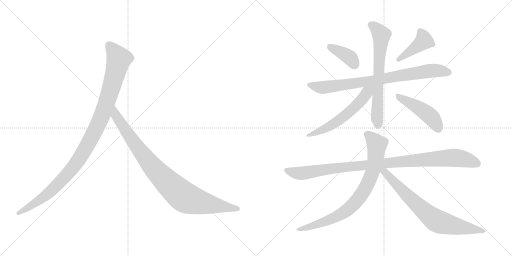
t = 0.00 s
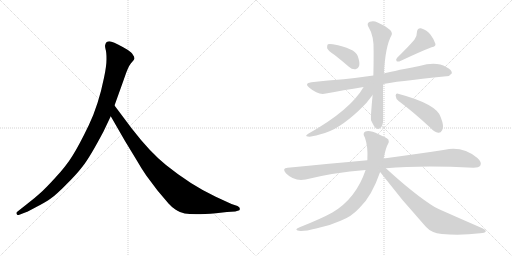
t = 1.90 s
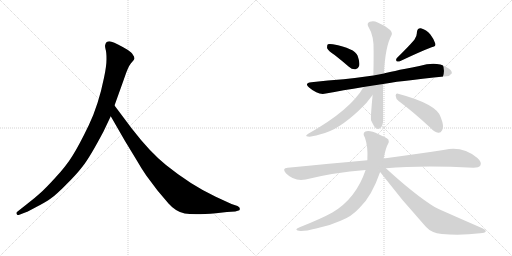
t = 3.80 s
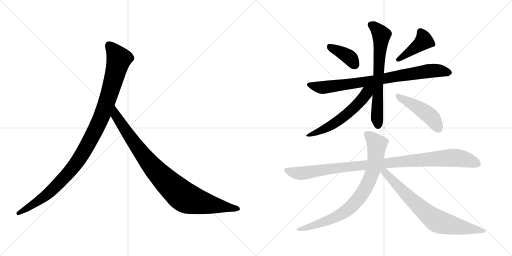
t = 5.69 s
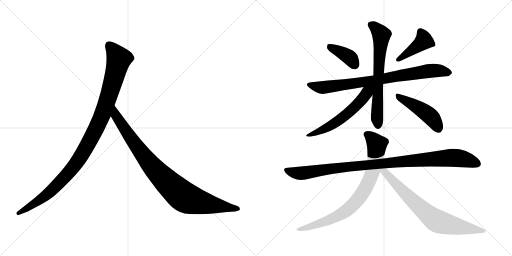
t = 7.59 s
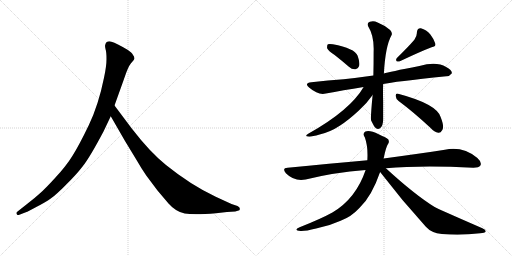
t = 9.49 s

The animated SVG that drew these frames (rendered in a browser with its animation timeline set to each time). Animation: 11 CSS @keyframes rules; one cycle of 9.49 s.

<svg version="1.1" viewBox="0 0 2048 1024" xmlns="http://www.w3.org/2000/svg">
  <g stroke="lightgray" stroke-dasharray="1,1" stroke-width="1" transform="scale(4, 4)">
    <line x1="0" y1="0" x2="256" y2="256"></line>
    <line x1="256" y1="0" x2="0" y2="256"></line>
    <line x1="128" y1="0" x2="128" y2="256"></line>
    <line x1="0" y1="128" x2="256" y2="128"></line>
    <line x1="256" y1="0" x2="512" y2="256"></line>
    <line x1="512" y1="0" x2="256" y2="256"></line>
    <line x1="384" y1="0" x2="384" y2="256"></line>
    <line x1="256" y1="128" x2="512" y2="128"></line>
  </g>
<g transform="scale(1, -1) translate(0, -850)">
   <style type="text/css">
    @keyframes keyframes0 {
      from {
       stroke: black;
       stroke-dashoffset: 1082;
       stroke-width: 128;
       }
       78% {
       animation-timing-function: step-end;
       stroke: black;
       stroke-dashoffset: 0;
       stroke-width: 128;
       }
       to {
       stroke: black;
       stroke-width: 1024;
       }
       }
       #make-me-a-hanzi-animation-0 {
         animation: keyframes0 1.130534s both;
         animation-delay: 0.000000s;
         animation-timing-function: linear;
       }
    @keyframes keyframes1 {
      from {
       stroke: black;
       stroke-dashoffset: 935;
       stroke-width: 128;
       }
       75% {
       animation-timing-function: step-end;
       stroke: black;
       stroke-dashoffset: 0;
       stroke-width: 128;
       }
       to {
       stroke: black;
       stroke-width: 1024;
       }
       }
       #make-me-a-hanzi-animation-1 {
         animation: keyframes1 1.010905s both;
         animation-delay: 1.130534s;
         animation-timing-function: linear;
       }
    @keyframes keyframes2 {
      from {
       stroke: black;
       stroke-dashoffset: 388;
       stroke-width: 128;
       }
       56% {
       animation-timing-function: step-end;
       stroke: black;
       stroke-dashoffset: 0;
       stroke-width: 128;
       }
       to {
       stroke: black;
       stroke-width: 1024;
       }
       }
       #make-me-a-hanzi-animation-2 {
         animation: keyframes2 0.565755s both;
         animation-delay: 2.141439s;
         animation-timing-function: linear;
       }
    @keyframes keyframes3 {
      from {
       stroke: black;
       stroke-dashoffset: 422;
       stroke-width: 128;
       }
       58% {
       animation-timing-function: step-end;
       stroke: black;
       stroke-dashoffset: 0;
       stroke-width: 128;
       }
       to {
       stroke: black;
       stroke-width: 1024;
       }
       }
       #make-me-a-hanzi-animation-3 {
         animation: keyframes3 0.593424s both;
         animation-delay: 2.707194s;
         animation-timing-function: linear;
       }
    @keyframes keyframes4 {
      from {
       stroke: black;
       stroke-dashoffset: 820;
       stroke-width: 128;
       }
       73% {
       animation-timing-function: step-end;
       stroke: black;
       stroke-dashoffset: 0;
       stroke-width: 128;
       }
       to {
       stroke: black;
       stroke-width: 1024;
       }
       }
       #make-me-a-hanzi-animation-4 {
         animation: keyframes4 0.917318s both;
         animation-delay: 3.300618s;
         animation-timing-function: linear;
       }
    @keyframes keyframes5 {
      from {
       stroke: black;
       stroke-dashoffset: 677;
       stroke-width: 128;
       }
       69% {
       animation-timing-function: step-end;
       stroke: black;
       stroke-dashoffset: 0;
       stroke-width: 128;
       }
       to {
       stroke: black;
       stroke-width: 1024;
       }
       }
       #make-me-a-hanzi-animation-5 {
         animation: keyframes5 0.800944s both;
         animation-delay: 4.217936s;
         animation-timing-function: linear;
       }
    @keyframes keyframes6 {
      from {
       stroke: black;
       stroke-dashoffset: 577;
       stroke-width: 128;
       }
       65% {
       animation-timing-function: step-end;
       stroke: black;
       stroke-dashoffset: 0;
       stroke-width: 128;
       }
       to {
       stroke: black;
       stroke-width: 1024;
       }
       }
       #make-me-a-hanzi-animation-6 {
         animation: keyframes6 0.719564s both;
         animation-delay: 5.018880s;
         animation-timing-function: linear;
       }
    @keyframes keyframes7 {
      from {
       stroke: black;
       stroke-dashoffset: 467;
       stroke-width: 128;
       }
       60% {
       animation-timing-function: step-end;
       stroke: black;
       stroke-dashoffset: 0;
       stroke-width: 128;
       }
       to {
       stroke: black;
       stroke-width: 1024;
       }
       }
       #make-me-a-hanzi-animation-7 {
         animation: keyframes7 0.630046s both;
         animation-delay: 5.738444s;
         animation-timing-function: linear;
       }
    @keyframes keyframes8 {
      from {
       stroke: black;
       stroke-dashoffset: 1026;
       stroke-width: 128;
       }
       77% {
       animation-timing-function: step-end;
       stroke: black;
       stroke-dashoffset: 0;
       stroke-width: 128;
       }
       to {
       stroke: black;
       stroke-width: 1024;
       }
       }
       #make-me-a-hanzi-animation-8 {
         animation: keyframes8 1.084961s both;
         animation-delay: 6.368490s;
         animation-timing-function: linear;
       }
    @keyframes keyframes9 {
      from {
       stroke: black;
       stroke-dashoffset: 805;
       stroke-width: 128;
       }
       72% {
       animation-timing-function: step-end;
       stroke: black;
       stroke-dashoffset: 0;
       stroke-width: 128;
       }
       to {
       stroke: black;
       stroke-width: 1024;
       }
       }
       #make-me-a-hanzi-animation-9 {
         animation: keyframes9 0.905111s both;
         animation-delay: 7.453451s;
         animation-timing-function: linear;
       }
    @keyframes keyframes10 {
      from {
       stroke: black;
       stroke-dashoffset: 747;
       stroke-width: 128;
       }
       71% {
       animation-timing-function: step-end;
       stroke: black;
       stroke-dashoffset: 0;
       stroke-width: 128;
       }
       to {
       stroke: black;
       stroke-width: 1024;
       }
       }
       #make-me-a-hanzi-animation-10 {
         animation: keyframes10 0.857910s both;
         animation-delay: 8.358562s;
         animation-timing-function: linear;
       }
</style>
<path d="M 414.0 324.5 L 443.0 385.5 L 458.0 428.5 L 496.0 534.5 Q 512.0 583.5 524.0 597.5 Q 536.0 610.5 538.0 615.5 Q 538.0 623.5 532.0 630.5 Q 528.0 639.5 510.0 651.5 Q 466.0 677.5 446.0 683.5 Q 426.0 688.5 421.0 671.5 Q 419.0 666.5 422.0 654.5 Q 426.0 642.5 426.0 614.5 Q 426.0 585.5 416.0 539.5 Q 394.0 430.5 355.0 349.5 Q 316.0 268.5 290.0 227.5 Q 264.0 185.5 221.0 139.5 Q 180.0 94.5 159.0 76.5 Q 137.0 56.5 112.0 37.5 L 69.0 3.5 Q 63.0 -1.5 67.0 -5.5 Q 67.0 -12.5 80.0 -7.5 L 106.0 2.5 Q 108.0 2.5 145.0 22.5 Q 182.0 41.5 203.0 56.5 Q 225.0 71.5 264.0 111.5 Q 304.0 150.5 331.0 185.5 Q 359.0 220.5 414.0 324.5 Z" fill="lightgray"></path> 
<path d="M 443.0 385.5 L 500.0 286.5 L 548.0 207.5 Q 562.0 182.5 585.0 148.5 L 630.0 88.5 L 674.0 36.5 Q 703.0 3.5 739.0 -3.5 Q 776.0 -10.5 864.0 -2.5 L 908.0 2.5 L 941.0 4.5 L 951.0 7.5 Q 961.0 7.5 959.0 15.5 Q 960.0 21.5 950.0 26.5 L 926.0 34.5 L 863.0 63.5 Q 763.0 110.5 664.0 190.5 Q 602.0 239.5 527.0 336.5 L 458.0 428.5 C 440.0 452.5 428.0 411.5 443.0 385.5 Z" fill="lightgray"></path> 
<path d="M 1338.5 630.0 Q 1366.5 608.0 1395.5 583.0 Q 1408.5 571.0 1422.5 573.0 Q 1432.5 574.0 1436.5 586.0 Q 1440.5 599.0 1430.5 627.0 Q 1418.5 657.0 1331.5 673.0 Q 1316.5 676.0 1311.5 673.0 Q 1307.5 669.0 1308.5 657.0 Q 1312.5 647.0 1338.5 630.0 Z" fill="lightgray"></path> 
<path d="M 1657.5 691.0 Q 1633.5 663.0 1588.5 619.0 Q 1581.5 612.0 1586.5 605.0 Q 1593.5 602.0 1601.5 606.0 Q 1686.5 646.0 1726.5 661.0 Q 1744.5 664.0 1741.5 675.0 Q 1737.5 691.0 1721.5 712.0 Q 1705.5 731.0 1683.5 737.0 Q 1668.5 738.0 1667.5 720.0 Q 1668.5 707.0 1657.5 691.0 Z" fill="lightgray"></path> 
<path d="M 1532.5 514.0 Q 1574.5 523.0 1785.5 545.0 Q 1797.5 544.0 1807.5 557.0 Q 1808.5 570.0 1784.5 582.0 Q 1745.5 606.0 1677.5 586.0 Q 1554.5 562.0 1535.5 556.0 L 1493.5 548.0 Q 1430.5 539.0 1374.5 533.0 Q 1313.5 529.0 1245.5 521.0 Q 1214.5 518.0 1237.5 499.0 Q 1273.5 468.0 1303.5 476.0 Q 1370.5 489.0 1454.5 502.0 L 1532.5 514.0 Z" fill="lightgray"></path> 
<path d="M 1490.5 470.0 Q 1481.5 377.0 1484.5 368.0 Q 1490.5 356.0 1496.5 345.0 Q 1506.5 329.0 1520.5 337.0 Q 1533.5 347.0 1532.5 376.0 Q 1532.5 412.0 1532.5 444.0 Q 1531.5 480.0 1532.5 514.0 L 1535.5 556.0 Q 1541.5 665.0 1565.5 708.0 Q 1571.5 717.0 1560.5 730.0 Q 1538.5 749.0 1510.5 760.0 Q 1494.5 769.0 1479.5 763.0 Q 1466.5 759.0 1472.5 745.0 Q 1497.5 705.0 1494.5 642.0 Q 1494.5 590.0 1493.5 548.0 L 1490.5 470.0 Z" fill="lightgray"></path> 
<path d="M 1454.5 502.0 Q 1400.5 409.0 1234.5 316.0 Q 1216.5 306.0 1231.5 304.0 Q 1241.5 301.0 1278.5 312.0 Q 1321.5 322.0 1360.5 348.0 Q 1394.5 370.0 1435.5 408.0 Q 1468.5 438.0 1490.5 470.0 C 1521.5 513.0 1482.5 547.0 1454.5 502.0 Z" fill="lightgray"></path> 
<path d="M 1594.5 446.0 Q 1652.5 403.0 1721.5 339.0 Q 1737.5 321.0 1753.5 319.0 Q 1762.5 318.0 1768.5 329.0 Q 1778.5 342.0 1762.5 382.0 Q 1746.5 434.0 1592.5 475.0 Q 1583.5 479.0 1582.5 467.0 Q 1583.5 454.0 1594.5 446.0 Z" fill="lightgray"></path> 
<path d="M 1543.5 177.0 Q 1687.5 189.0 1893.5 179.0 Q 1915.5 179.0 1921.5 188.0 Q 1928.5 201.0 1909.5 218.0 Q 1851.5 266.0 1779.5 251.0 Q 1682.5 236.0 1534.5 216.0 L 1469.5 209.0 Q 1321.5 196.0 1150.5 179.0 Q 1126.5 178.0 1143.5 157.0 Q 1177.5 123.0 1222.5 132.0 Q 1334.5 160.0 1462.5 170.0 L 1543.5 177.0 Z" fill="lightgray"></path> 
<path d="M 1534.5 216.0 Q 1543.5 261.0 1551.5 273.0 Q 1558.5 280.0 1553.5 292.0 Q 1546.5 299.0 1514.5 313.0 Q 1478.5 331.0 1461.5 324.0 Q 1448.5 317.0 1459.5 300.0 Q 1472.5 264.0 1469.5 211.0 L 1469.5 209.0 L 1462.5 170.0 Q 1423.5 55.0 1329.5 0.0 Q 1284.5 -25.0 1198.5 -59.0 Q 1170.5 -71.0 1202.5 -74.0 Q 1221.5 -75.0 1264.5 -64.0 Q 1316.5 -54.0 1362.5 -33.0 Q 1405.5 -17.0 1438.5 19.0 Q 1486.5 64.0 1520.5 162.0 L 1534.5 216.0 Z" fill="lightgray"></path> 
<path d="M 1520.5 162.0 Q 1607.5 48.0 1703.5 -57.0 Q 1725.5 -82.0 1767.5 -86.0 Q 1842.5 -93.0 1920.5 -83.0 Q 1939.5 -82.0 1942.5 -77.0 Q 1945.5 -70.0 1929.5 -63.0 Q 1743.5 18.0 1738.5 22.0 Q 1660.5 70.0 1543.5 177.0 C 1521.5 197.0 1502.5 186.0 1520.5 162.0 Z" fill="lightgray"></path> 
      <clipPath id="make-me-a-hanzi-clip-0">
      <path d="M 414.0 324.5 L 443.0 385.5 L 458.0 428.5 L 496.0 534.5 Q 512.0 583.5 524.0 597.5 Q 536.0 610.5 538.0 615.5 Q 538.0 623.5 532.0 630.5 Q 528.0 639.5 510.0 651.5 Q 466.0 677.5 446.0 683.5 Q 426.0 688.5 421.0 671.5 Q 419.0 666.5 422.0 654.5 Q 426.0 642.5 426.0 614.5 Q 426.0 585.5 416.0 539.5 Q 394.0 430.5 355.0 349.5 Q 316.0 268.5 290.0 227.5 Q 264.0 185.5 221.0 139.5 Q 180.0 94.5 159.0 76.5 Q 137.0 56.5 112.0 37.5 L 69.0 3.5 Q 63.0 -1.5 67.0 -5.5 Q 67.0 -12.5 80.0 -7.5 L 106.0 2.5 Q 108.0 2.5 145.0 22.5 Q 182.0 41.5 203.0 56.5 Q 225.0 71.5 264.0 111.5 Q 304.0 150.5 331.0 185.5 Q 359.0 220.5 414.0 324.5 Z" fill="lightgray"></path>
      </clipPath>
      <path clip-path="url(#make-me-a-hanzi-clip-0)" d="M 438.0 667.5 L 476.0 614.5 L 414.0 403.5 L 354.0 278.5 L 298.0 187.5 L 229.0 110.5 L 145.0 40.5 L 74.0 -2.5 " fill="none" id="make-me-a-hanzi-animation-0" stroke-dasharray="954 1908" stroke-linecap="round"></path>

      <clipPath id="make-me-a-hanzi-clip-1">
      <path d="M 443.0 385.5 L 500.0 286.5 L 548.0 207.5 Q 562.0 182.5 585.0 148.5 L 630.0 88.5 L 674.0 36.5 Q 703.0 3.5 739.0 -3.5 Q 776.0 -10.5 864.0 -2.5 L 908.0 2.5 L 941.0 4.5 L 951.0 7.5 Q 961.0 7.5 959.0 15.5 Q 960.0 21.5 950.0 26.5 L 926.0 34.5 L 863.0 63.5 Q 763.0 110.5 664.0 190.5 Q 602.0 239.5 527.0 336.5 L 458.0 428.5 C 440.0 452.5 428.0 411.5 443.0 385.5 Z" fill="lightgray"></path>
      </clipPath>
      <path clip-path="url(#make-me-a-hanzi-clip-1)" d="M 459.0 420.5 L 464.0 387.5 L 581.0 219.5 L 655.0 135.5 L 723.0 72.5 L 748.0 56.5 L 782.0 45.5 L 950.0 16.5 " fill="none" id="make-me-a-hanzi-animation-1" stroke-dasharray="807 1614" stroke-linecap="round"></path>

      <clipPath id="make-me-a-hanzi-clip-2">
      <path d="M 1338.5 630.0 Q 1366.5 608.0 1395.5 583.0 Q 1408.5 571.0 1422.5 573.0 Q 1432.5 574.0 1436.5 586.0 Q 1440.5 599.0 1430.5 627.0 Q 1418.5 657.0 1331.5 673.0 Q 1316.5 676.0 1311.5 673.0 Q 1307.5 669.0 1308.5 657.0 Q 1312.5 647.0 1338.5 630.0 Z" fill="lightgray"></path>
      </clipPath>
      <path clip-path="url(#make-me-a-hanzi-clip-2)" d="M 1316.5 667.0 L 1387.5 628.0 L 1420.5 589.0 " fill="none" id="make-me-a-hanzi-animation-2" stroke-dasharray="260 520" stroke-linecap="round"></path>

      <clipPath id="make-me-a-hanzi-clip-3">
      <path d="M 1657.5 691.0 Q 1633.5 663.0 1588.5 619.0 Q 1581.5 612.0 1586.5 605.0 Q 1593.5 602.0 1601.5 606.0 Q 1686.5 646.0 1726.5 661.0 Q 1744.5 664.0 1741.5 675.0 Q 1737.5 691.0 1721.5 712.0 Q 1705.5 731.0 1683.5 737.0 Q 1668.5 738.0 1667.5 720.0 Q 1668.5 707.0 1657.5 691.0 Z" fill="lightgray"></path>
      </clipPath>
      <path clip-path="url(#make-me-a-hanzi-clip-3)" d="M 1681.5 723.0 L 1695.5 687.0 L 1593.5 611.0 " fill="none" id="make-me-a-hanzi-animation-3" stroke-dasharray="294 588" stroke-linecap="round"></path>

      <clipPath id="make-me-a-hanzi-clip-4">
      <path d="M 1532.5 514.0 Q 1574.5 523.0 1785.5 545.0 Q 1797.5 544.0 1807.5 557.0 Q 1808.5 570.0 1784.5 582.0 Q 1745.5 606.0 1677.5 586.0 Q 1554.5 562.0 1535.5 556.0 L 1493.5 548.0 Q 1430.5 539.0 1374.5 533.0 Q 1313.5 529.0 1245.5 521.0 Q 1214.5 518.0 1237.5 499.0 Q 1273.5 468.0 1303.5 476.0 Q 1370.5 489.0 1454.5 502.0 L 1532.5 514.0 Z" fill="lightgray"></path>
      </clipPath>
      <path clip-path="url(#make-me-a-hanzi-clip-4)" d="M 1239.5 511.0 L 1294.5 500.0 L 1709.5 566.0 L 1758.5 567.0 L 1796.5 559.0 " fill="none" id="make-me-a-hanzi-animation-4" stroke-dasharray="692 1384" stroke-linecap="round"></path>

      <clipPath id="make-me-a-hanzi-clip-5">
      <path d="M 1490.5 470.0 Q 1481.5 377.0 1484.5 368.0 Q 1490.5 356.0 1496.5 345.0 Q 1506.5 329.0 1520.5 337.0 Q 1533.5 347.0 1532.5 376.0 Q 1532.5 412.0 1532.5 444.0 Q 1531.5 480.0 1532.5 514.0 L 1535.5 556.0 Q 1541.5 665.0 1565.5 708.0 Q 1571.5 717.0 1560.5 730.0 Q 1538.5 749.0 1510.5 760.0 Q 1494.5 769.0 1479.5 763.0 Q 1466.5 759.0 1472.5 745.0 Q 1497.5 705.0 1494.5 642.0 Q 1494.5 590.0 1493.5 548.0 L 1490.5 470.0 Z" fill="lightgray"></path>
      </clipPath>
      <path clip-path="url(#make-me-a-hanzi-clip-5)" d="M 1481.5 752.0 L 1507.5 734.0 L 1525.5 707.0 L 1508.5 456.0 L 1511.5 351.0 " fill="none" id="make-me-a-hanzi-animation-5" stroke-dasharray="549 1098" stroke-linecap="round"></path>

      <clipPath id="make-me-a-hanzi-clip-6">
      <path d="M 1454.5 502.0 Q 1400.5 409.0 1234.5 316.0 Q 1216.5 306.0 1231.5 304.0 Q 1241.5 301.0 1278.5 312.0 Q 1321.5 322.0 1360.5 348.0 Q 1394.5 370.0 1435.5 408.0 Q 1468.5 438.0 1490.5 470.0 C 1521.5 513.0 1482.5 547.0 1454.5 502.0 Z" fill="lightgray"></path>
      </clipPath>
      <path clip-path="url(#make-me-a-hanzi-clip-6)" d="M 1486.5 502.0 L 1435.5 438.0 L 1383.5 390.0 L 1307.5 339.0 L 1236.5 309.0 " fill="none" id="make-me-a-hanzi-animation-6" stroke-dasharray="449 898" stroke-linecap="round"></path>

      <clipPath id="make-me-a-hanzi-clip-7">
      <path d="M 1594.5 446.0 Q 1652.5 403.0 1721.5 339.0 Q 1737.5 321.0 1753.5 319.0 Q 1762.5 318.0 1768.5 329.0 Q 1778.5 342.0 1762.5 382.0 Q 1746.5 434.0 1592.5 475.0 Q 1583.5 479.0 1582.5 467.0 Q 1583.5 454.0 1594.5 446.0 Z" fill="lightgray"></path>
      </clipPath>
      <path clip-path="url(#make-me-a-hanzi-clip-7)" d="M 1593.5 464.0 L 1656.5 430.0 L 1721.5 385.0 L 1754.5 334.0 " fill="none" id="make-me-a-hanzi-animation-7" stroke-dasharray="339 678" stroke-linecap="round"></path>

      <clipPath id="make-me-a-hanzi-clip-8">
      <path d="M 1543.5 177.0 Q 1687.5 189.0 1893.5 179.0 Q 1915.5 179.0 1921.5 188.0 Q 1928.5 201.0 1909.5 218.0 Q 1851.5 266.0 1779.5 251.0 Q 1682.5 236.0 1534.5 216.0 L 1469.5 209.0 Q 1321.5 196.0 1150.5 179.0 Q 1126.5 178.0 1143.5 157.0 Q 1177.5 123.0 1222.5 132.0 Q 1334.5 160.0 1462.5 170.0 L 1543.5 177.0 Z" fill="lightgray"></path>
      </clipPath>
      <path clip-path="url(#make-me-a-hanzi-clip-8)" d="M 1147.5 168.0 L 1201.5 157.0 L 1362.5 180.0 L 1805.5 219.0 L 1862.5 212.0 L 1909.5 195.0 " fill="none" id="make-me-a-hanzi-animation-8" stroke-dasharray="898 1796" stroke-linecap="round"></path>

      <clipPath id="make-me-a-hanzi-clip-9">
      <path d="M 1534.5 216.0 Q 1543.5 261.0 1551.5 273.0 Q 1558.5 280.0 1553.5 292.0 Q 1546.5 299.0 1514.5 313.0 Q 1478.5 331.0 1461.5 324.0 Q 1448.5 317.0 1459.5 300.0 Q 1472.5 264.0 1469.5 211.0 L 1469.5 209.0 L 1462.5 170.0 Q 1423.5 55.0 1329.5 0.0 Q 1284.5 -25.0 1198.5 -59.0 Q 1170.5 -71.0 1202.5 -74.0 Q 1221.5 -75.0 1264.5 -64.0 Q 1316.5 -54.0 1362.5 -33.0 Q 1405.5 -17.0 1438.5 19.0 Q 1486.5 64.0 1520.5 162.0 L 1534.5 216.0 Z" fill="lightgray"></path>
      </clipPath>
      <path clip-path="url(#make-me-a-hanzi-clip-9)" d="M 1468.5 311.0 L 1507.5 272.0 L 1504.5 233.0 L 1491.5 163.0 L 1444.5 69.0 L 1413.5 32.0 L 1360.5 -9.0 L 1309.5 -33.0 L 1207.5 -65.0 " fill="none" id="make-me-a-hanzi-animation-9" stroke-dasharray="677 1354" stroke-linecap="round"></path>

      <clipPath id="make-me-a-hanzi-clip-10">
      <path d="M 1520.5 162.0 Q 1607.5 48.0 1703.5 -57.0 Q 1725.5 -82.0 1767.5 -86.0 Q 1842.5 -93.0 1920.5 -83.0 Q 1939.5 -82.0 1942.5 -77.0 Q 1945.5 -70.0 1929.5 -63.0 Q 1743.5 18.0 1738.5 22.0 Q 1660.5 70.0 1543.5 177.0 C 1521.5 197.0 1502.5 186.0 1520.5 162.0 Z" fill="lightgray"></path>
      </clipPath>
      <path clip-path="url(#make-me-a-hanzi-clip-10)" d="M 1529.5 167.0 L 1541.5 161.0 L 1646.5 50.0 L 1744.5 -32.0 L 1806.5 -51.0 L 1936.5 -75.0 " fill="none" id="make-me-a-hanzi-animation-10" stroke-dasharray="619 1238" stroke-linecap="round"></path>

</g>
</svg>
